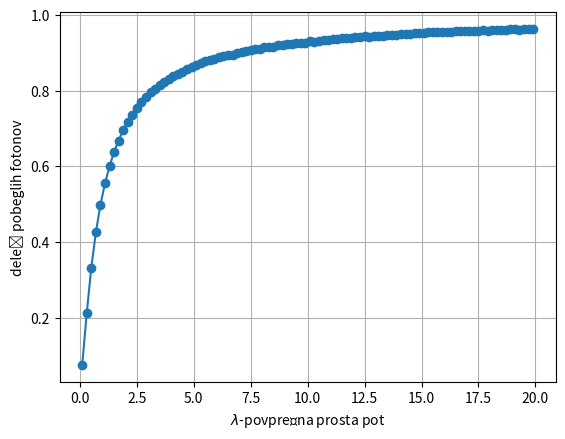

Python code for this plot:
import random
import matplotlib.pyplot as plt
from mpl_toolkits.mplot3d import Axes3D
import numpy as np

def d(r,t):
    return -(r*t-np.sqrt(1-r**2*(1-t**2)))

def sevanje(lamda):
    n=100000
    r=(np.random.rand(n))**(1/3)
    t=np.random.rand(n)*2-1
    
    zarek=d(r,t)
    
    pot=-lamda*np.log(1-np.random.rand(n))
        
    N=0
    M=n
    for i in range(n):
        if pot[i]<zarek[i]:
            N+=1
    return 1-N/M

# print(sevanje(10000000))
x=np.arange(0.1,20,0.2)
print(x)
y=[]
for i in x:
    y.append(sevanje(i))
    
print(y)
plt.plot(x,y,'-o')
plt.grid()
plt.ylabel('delež pobeglih fotonov')
plt.xlabel(r'$\lambda$-povprečna prosta pot')
plt.savefig('9_druga.png')
# plt.xscale('log')
plt.show()